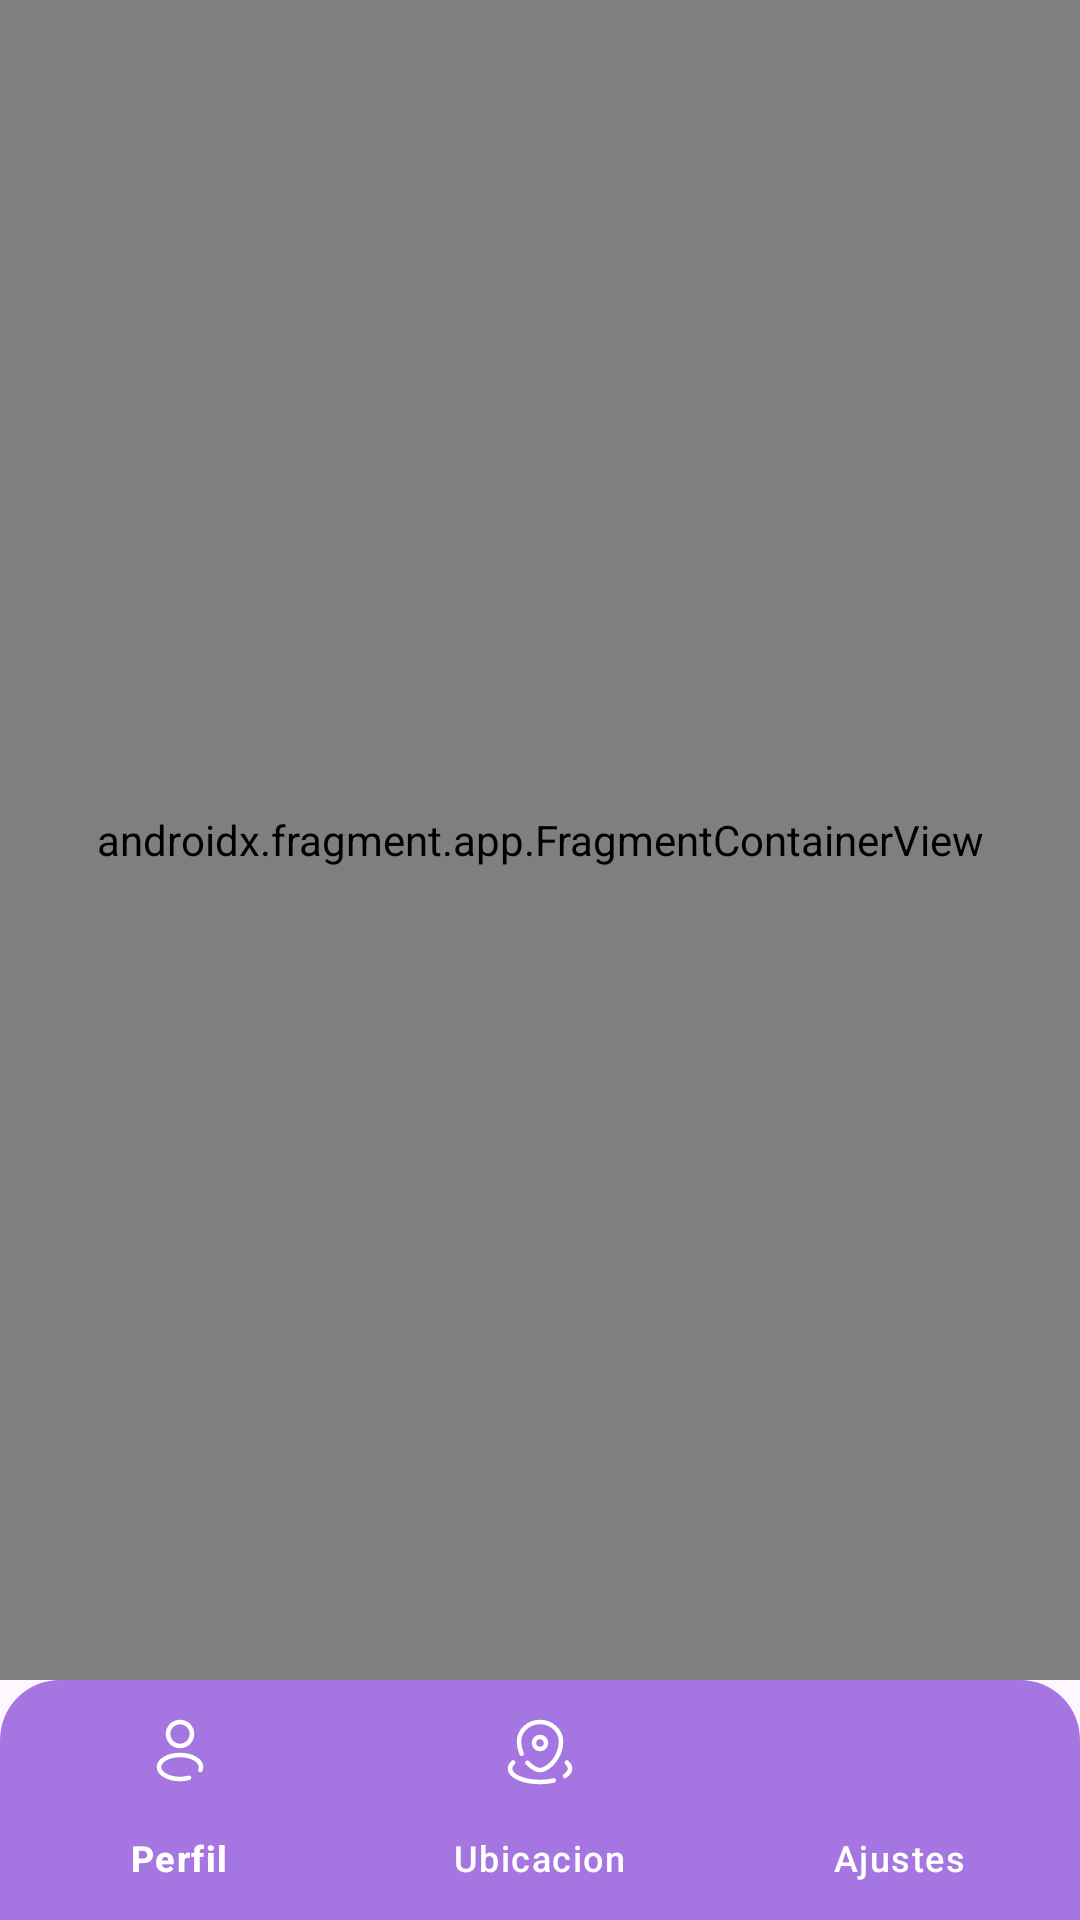

The Android layout XML behind this screen, and the referenced resources:
<!-- AndroidManifest.xml: application theme Theme.Auxilio -->
<!-- res/layout/activity_main.xml -->
<?xml version="1.0" encoding="utf-8"?>
<androidx.constraintlayout.widget.ConstraintLayout
    xmlns:android="http://schemas.android.com/apk/res/android"
    xmlns:app="http://schemas.android.com/apk/res-auto"
    android:id="@+id/main"
    android:layout_width="match_parent"
    android:layout_height="match_parent">

    <androidx.fragment.app.FragmentContainerView
        android:id="@+id/nav_host_fragment"
        android:layout_width="match_parent"
        android:layout_height="0dp"
        app:layout_constraintStart_toStartOf="parent"
        app:layout_constraintEnd_toEndOf="parent"
        app:layout_constraintTop_toTopOf="parent"
        app:layout_constraintBottom_toTopOf="@+id/buttonNavigationView"
        app:defaultNavHost="true"
        app:navGraph="@navigation/navigation_button"
        android:name="androidx.navigation.fragment.NavHostFragment"/>

    <com.google.android.material.bottomnavigation.BottomNavigationView
        android:id="@+id/buttonNavigationView"
        android:layout_width="match_parent"
        android:layout_height="wrap_content"
        android:background="@drawable/bg_menu"
        app:layout_constraintBottom_toBottomOf="parent"
        app:layout_constraintStart_toStartOf="parent"
        app:layout_constraintEnd_toEndOf="parent"
        app:itemIconTint="@color/white"
        app:itemTextColor="@color/white"
        app:menu="@menu/menu_bottom"/>

</androidx.constraintlayout.widget.ConstraintLayout>
<!-- resources referenced by this layout -->
<resources>
  <color name="white">#FFFFFFFF</color>
  <!-- drawable bg_menu (drawable) -->
  <?xml version="1.0" encoding="utf-8"?>
  <shape xmlns:android="http://schemas.android.com/apk/res/android"
      android:shape="rectangle">
  
      <solid android:color="@color/color_primary"/>
  
      <corners android:topLeftRadius="20dp"
          android:topRightRadius="20dp"/>
  </shape>
  <style name="Theme.Auxilio" parent="Base.Theme.Auxilio" />
  <color name="color_primary">#a576e2</color>
  <style name="Base.Theme.Auxilio" parent="Theme.Material3.DayNight.NoActionBar">
          
          
      </style>
</resources>
